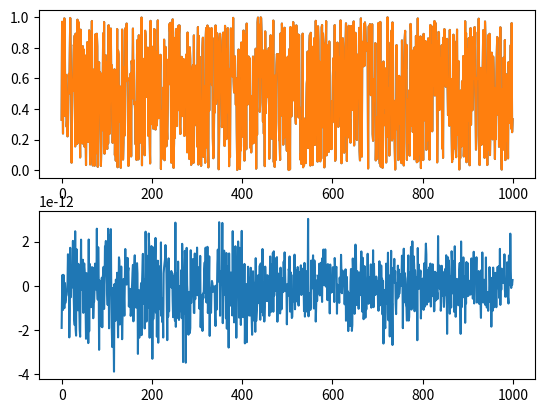

Generate this figure with matplotlib:
import numpy as np
import matplotlib.pyplot as plt

"""
comment on Tarantola 2005, section 3.4.5 p80
on the inversion of a large matrix
"""


def Ainv_dot_b(A, b):
    """
    computes A^-1 * b without inverting A
    for numerical stability
    see Tarantola 2005, section 3.4.5 p80
    :param A:
    :param b:
    :return:
    """
    return np.linalg.solve(a=A, b=b)


# def Ainv_dot_B(A, B):
#     ans = np.zeros((A.shape[0], B.shape[1]))
#     for j in range(B.shape[1]):
#         ans[:, j] = Ainv_dot_b(A, b=B[:, j])
#     return ans


# ========== construct a non diagonal covariance matrix
n = 1000
z = np.linspace(0., 3., n)
sigma = np.linspace(0.1, 0.1, n)
l = 1.0

sigmaT = sigma[:, np.newaxis]
zT = z[:, np.newaxis]

if l > 0:
    # rho = np.exp(-0.5 * ((z - zT) / l) ** 2.0)
    rho = np.exp(-np.abs(z - zT) / l)
elif l == 0:
    rho = np.diag(np.ones(n))
else:
    raise ValueError

C = sigma * sigmaT * rho
# L = np.linalg.cholesky(C)
# plt.figure()
# plt.subplot(121)
# plt.imshow(C)
# plt.subplot(122)
# plt.imshow(L)
# plt.show()
#
#
# det = np.linalg.det(C)
# ========== compute the determinant
# print(det, det == 0)  # => 0, True
Cinv = np.linalg.inv(C)  # => inaccurate
m = np.random.rand(n)
# m = np.ones(n)

print (np.dot(m, np.dot(Cinv, m)))  # => negative ???
print (np.dot(m, Ainv_dot_b(C, m)))  # => looks ok

x = Ainv_dot_b(C, m)
plt.figure()
plt.subplot(211)
plt.plot(m)
plt.plot(np.dot(C, x))
plt.subplot(212, sharex=plt.gca())
plt.plot(m - np.dot(C, x))
plt.show()